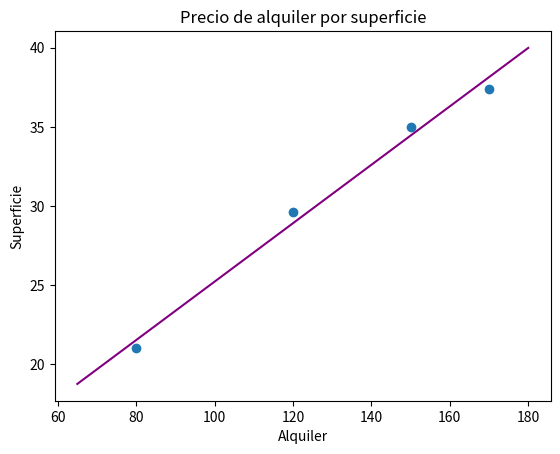

Source code (Python):
# -*- coding: utf-8 -*-
"""
Created on Sun Nov  7 00:33:36 2021

[redacted]
"""

import numpy as np
import matplotlib.pyplot as plt

def ajuste_lineal_simple(x,y):
    a = sum(((x - x.mean())*(y-y.mean()))) / sum(((x-x.mean())**2))
    b = y.mean() - a*x.mean()
    return a, b

superficie = np.array([150.0, 120.0, 170.0, 80.0])
alquiler = np.array([35.0, 29.6, 37.4, 21.0])

c, d = ajuste_lineal_simple(superficie, alquiler)
grilla_x = np.linspace(start = 65, stop = 180, num = 1000)
grilla_y = grilla_x*c + d
errores = alquiler - (c*superficie + d)

graf = plt.scatter(x = superficie, y = alquiler)
plt.title('Precio de alquiler por superficie')
plt.plot(grilla_x, grilla_y, c = 'purple')
plt.xlabel('Alquiler')
plt.ylabel('Superficie')
plt.show()
print(errores)
print("ECM:", (errores**2).mean())



